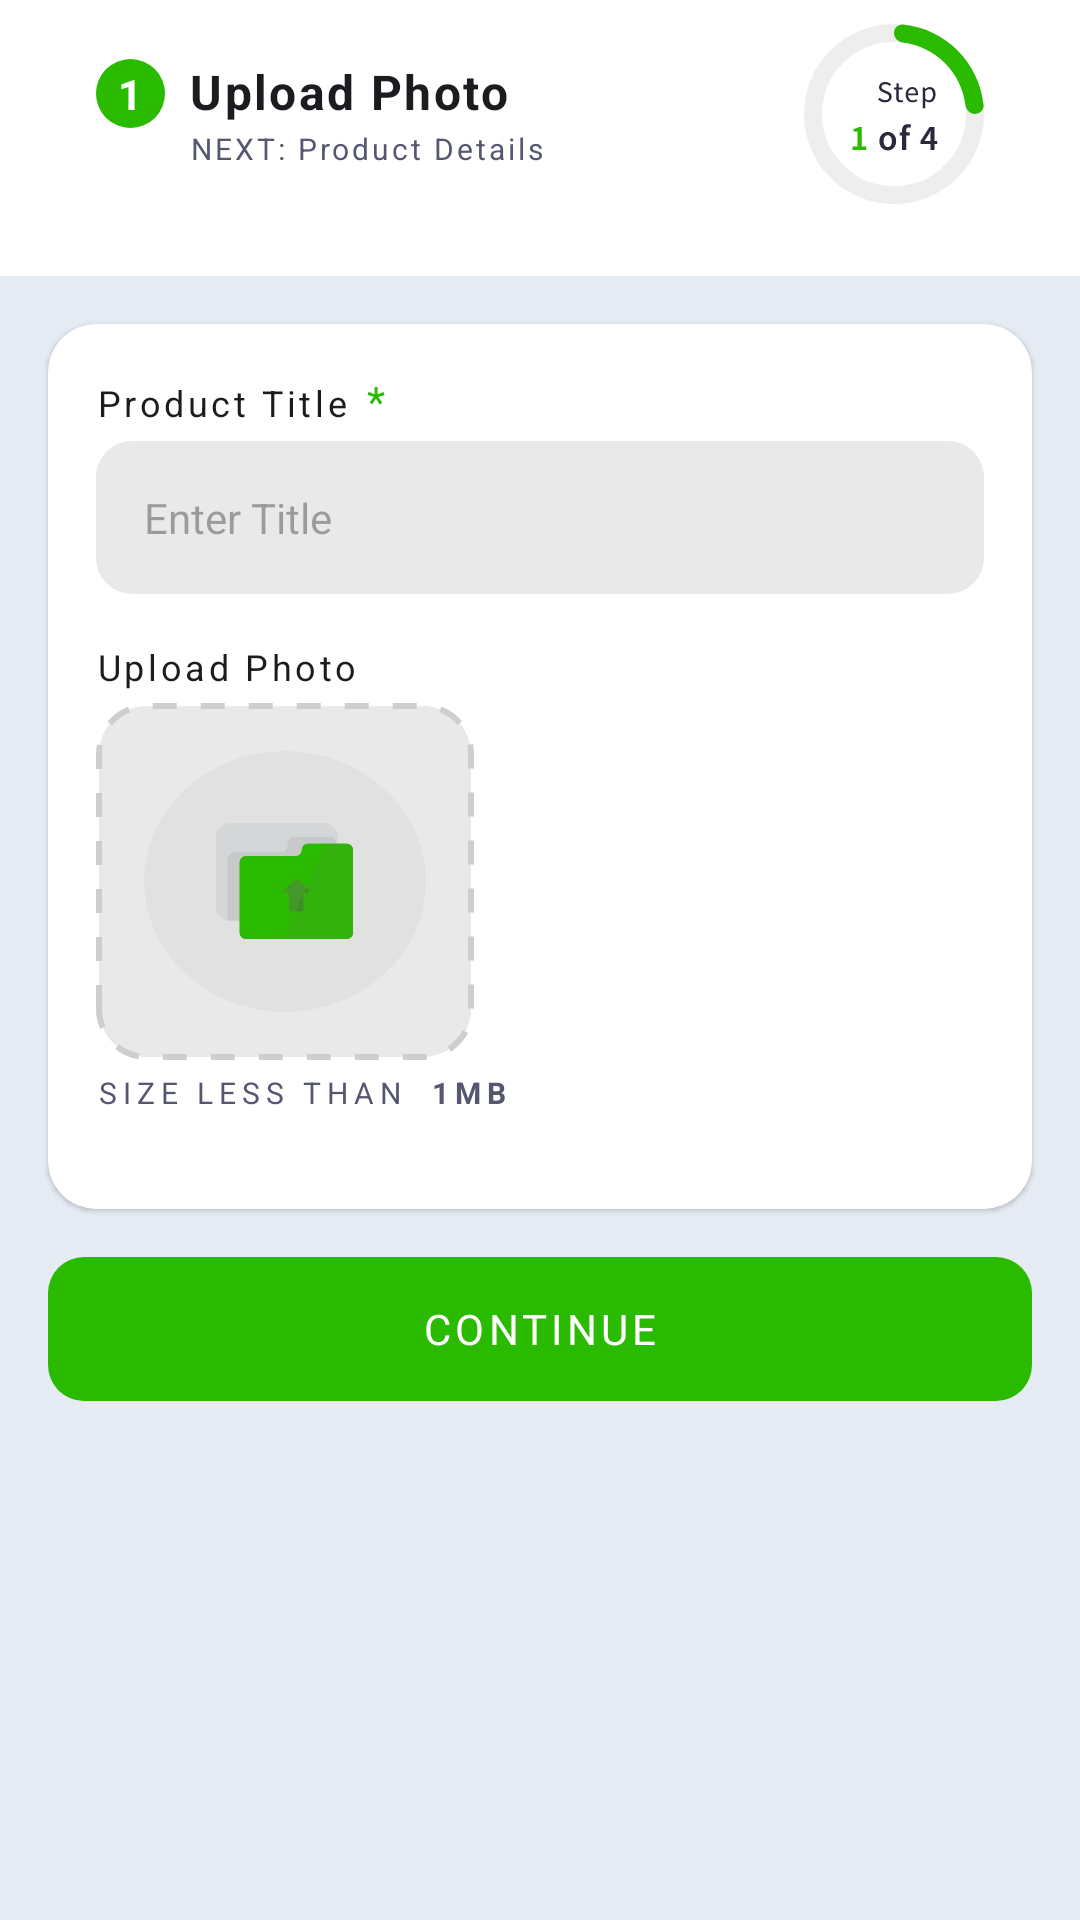

Reconstruct the res/layout file that produces this screen, plus the resources it refers to.
<!-- AndroidManifest.xml: application theme Theme.Try -->
<!-- res/layout/fragment_post_product.xml -->
<?xml version="1.0" encoding="utf-8"?>
<androidx.constraintlayout.widget.ConstraintLayout xmlns:android="http://schemas.android.com/apk/res/android"
    xmlns:tools="http://schemas.android.com/tools"
    style="@style/Widget.Card.Match"
    android:background="#E6ECF4"
    xmlns:app="http://schemas.android.com/apk/res-auto">

    <LinearLayout
        style="@style/Widget.Card.Match"
        android:orientation="vertical"
        app:layout_constraintTop_toTopOf="parent"
        app:layout_constraintStart_toStartOf="parent"
        app:layout_constraintEnd_toEndOf="parent">

        <LinearLayout
            style="@style/Widget.Card.MatchWrap"
            android:paddingHorizontal="32dp"
            android:paddingTop="8dp"
            android:paddingBottom="24dp"
            android:background="@color/white"
            android:gravity="center"
            android:orientation="horizontal">

            <LinearLayout
                style="@style/Widget.Card.Wrap"
                android:orientation="vertical">

                <LinearLayout
                    style="@style/Widget.Card.Wrap"
                    android:orientation="horizontal">

                    <TextView
                        style="@style/Widget.Card.Wrap"
                        android:minHeight="23dp"
                        android:minWidth="23dp"
                        android:background="@drawable/bg_green_circle"
                        android:contentDescription="@string/step_one"
                        android:gravity="center"
                        android:textStyle="bold"
                        android:textColor="@color/white"
                        android:text="@string/one"/>

                    <TextView
                        style="@style/Widget.Card.Wrap"
                        android:layout_marginStart="8dp"
                        android:textStyle="bold"
                        android:textSize="16sp"
                        android:letterSpacing="0.05"
                        android:text="@string/upload_photo"/>

                </LinearLayout>

                <TextView
                    style="@style/Widget.Card.Wrap"
                    android:textSize="10sp"
                    android:layout_marginStart="31dp"
                    android:letterSpacing="0.1"
                    android:textColor="@color/text_dark"
                    android:text="@string/next_step_two"/>
            </LinearLayout>

            <TextView
                style="@style/Widget.Card.Wrap"/>

            <Space style="@style/Widget.Card.layout_weight"/>

            <ImageView
                style="@style/Widget.Card.Wrap"
                android:src="@drawable/ic_step_one"
                android:contentDescription="@string/step_one"/>

        </LinearLayout>

        <androidx.cardview.widget.CardView
            style="@style/Widget.Card.MatchWrap"
            app:cardCornerRadius="16dp"
            android:layout_margin="16dp"
            app:cardBackgroundColor="@color/white">

            <LinearLayout
                style="@style/Widget.Card.MatchWrap"
                android:layout_marginHorizontal="16dp"
                android:layout_marginTop="16dp"
                android:layout_marginBottom="32dp"
                android:orientation="vertical">

                <LinearLayout
                    style="@style/Widget.Card.MatchWrap"
                    android:orientation="vertical">
                    
                    <LinearLayout
                        style="@style/Widget.Card.Wrap"
                        android:minHeight="16dp"
                        android:layout_marginBottom="4dp">

                        <TextView
                            style="@style/Widget.Card.Wrap"
                            android:textSize="12sp"
                            android:textFontWeight="600"
                            android:letterSpacing="0.1"
                            android:text="@string/product_title"/>

                        <TextView
                            style="@style/Widget.Card.Wrap"
                            android:layout_marginStart="6dp"
                            android:textColor="@color/green"
                            android:text="@string/asterisk"/>

                    </LinearLayout>

                    <EditText
                        style="@style/Widget.Card.MatchWrap"
                        android:padding="16dp"
                        android:background="@drawable/bg_post_product_edit_text"
                        android:hint="@string/enter_title"/>

                </LinearLayout>

                <LinearLayout
                    style="@style/Widget.Card.Wrap"
                    android:layout_marginTop="16dp"
                    android:orientation="vertical">

                    <TextView
                        style="@style/Widget.Card.Wrap"
                        android:textSize="12sp"
                        android:textFontWeight="600"
                        android:letterSpacing="0.1"
                        android:layout_marginBottom="4dp"
                        android:text="@string/upload_photo"/>

                    <GridLayout
                        android:id="@+id/addPhotoGrid"
                        style="@style/Widget.Card.Wrap"
                        android:columnCount="2"
                        android:alignmentMode="alignMargins"
                        android:background="@drawable/bg_image_input">

                        <ImageView
                            android:id="@+id/addPhotoLayout"
                            style="@style/Widget.Card.Wrap"
                            android:src="@drawable/ic_upload_photo"
                            android:background="@drawable/bg_upload_image"
                            android:clickable="true"
                            android:focusable="true"
                            android:padding="24dp"
                            android:layout_margin="16dp"
                            />
                    </GridLayout>

                    <LinearLayout
                        style="@style/Widget.Card.Wrap"
                        android:layout_marginTop="4dp"
                        android:orientation="horizontal">

                        <TextView
                            style="@style/Widget.Card.Wrap"
                            android:letterSpacing="0.2"
                            android:textSize="10sp"
                            android:textColor="@color/text_dark"
                            android:text="@string/size_less_than"/>

                        <TextView
                            style="@style/Widget.Card.Wrap"
                            android:layout_marginStart="8dp"
                            android:letterSpacing="0.2"
                            android:textStyle="bold"
                            android:textSize="10sp"
                            android:textColor="@color/text_dark"
                            android:text="@string/one_mb"/>

                        <Space style="@style/Widget.Card.layout_weight"/>

                    </LinearLayout>

                </LinearLayout>

            </LinearLayout>

        </androidx.cardview.widget.CardView>

        <TextView
            style="@style/Widget.Card.MatchWrap"
            android:minHeight="48dp"
            android:layout_marginHorizontal="16dp"
            android:gravity="center"
            android:textSize="14sp"
            android:letterSpacing="0.1"
            android:textColor="@color/white"
            android:background="@drawable/bg_continue_shopping"
            android:text="@string/continue_btn"/>

    </LinearLayout>

</androidx.constraintlayout.widget.ConstraintLayout>
<!-- resources referenced by this layout -->
<resources>
  <color name="green">#2ABB00</color>
  <color name="text_dark">#555770</color>
  <color name="white">#FFFFFFFF</color>
  <!-- drawable bg_continue_shopping (drawable) -->
  <shape xmlns:android="http://schemas.android.com/apk/res/android"
      android:shape="rectangle">
  
      <solid
          android:color="#2ABB00" />
  
      <corners
          android:bottomRightRadius="12dp"
          android:bottomLeftRadius="12dp"
          android:topLeftRadius="12dp"
          android:topRightRadius="12dp"/>
  
  </shape>
  <!-- drawable bg_green_circle (drawable) -->
  <?xml version="1.0" encoding="utf-8"?>
  <shape xmlns:android="http://schemas.android.com/apk/res/android"
      android:shape="oval">
  
      <solid android:color="#2ABB00"/>
  
      <size
          android:width="23dp"
          android:height="23dp"/>
  </shape>
  <!-- drawable bg_image_input (drawable) -->
  <?xml version="1.0" encoding="utf-8"?>
  <shape android:shape="rectangle" xmlns:android="http://schemas.android.com/apk/res/android">
      <solid android:color="#E9E9E9"/>
      <stroke
          android:width="2dp"
          android:color="#CFCDCD"
          android:dashWidth="8dp"
          android:dashGap="8dp"/>
      <corners
          android:radius="16dp"/>
  </shape>
  <!-- drawable bg_post_product_edit_text (drawable) -->
  <shape
      xmlns:android="http://schemas.android.com/apk/res/android"
      android:shape="rectangle">
      <solid
          android:color="#E9E9E9"/>
  
      <corners
          android:bottomRightRadius="12dp"
          android:bottomLeftRadius="12dp"
          android:topLeftRadius="12dp"
          android:topRightRadius="12dp"/>
  </shape>
  <!-- drawable bg_upload_image (drawable) -->
  <?xml version="1.0" encoding="utf-8"?>
  <shape xmlns:android="http://schemas.android.com/apk/res/android"
      android:shape="oval">
  
      <solid android:color="#E2E1E1"/>
  
      <size
          android:width="23dp"
          android:height="23dp"/>
  </shape>
  <!-- drawable ic_step_one: vector/xml drawable (drawable, 5869 chars, omitted) -->
  <!-- drawable ic_upload_photo: vector/xml drawable (drawable, 3460 chars, omitted) -->
  <string name="asterisk">*</string>
  <string name="continue_btn">CONTINUE</string>
  <string name="enter_title">Enter Title</string>
  <string name="next_step_two">NEXT: Product Details</string>
  <string name="one">1</string>
  <string name="one_mb">1MB</string>
  <string name="product_title">Product Title</string>
  <string name="size_less_than">SIZE LESS THAN</string>
  <string name="step_one">Step One</string>
  <string name="upload_photo">Upload Photo</string>
  <style name="Widget.Card.Match">
          <item name="android:layout_width">match_parent</item>
          <item name="android:layout_height">match_parent</item>
      </style>
  <style name="Widget.Card.MatchWrap">
          <item name="android:layout_width">match_parent</item>
          <item name="android:layout_height">wrap_content</item>
      </style>
  <style name="Widget.Card.Wrap">
          <item name="android:layout_width">wrap_content</item>
          <item name="android:layout_height">wrap_content</item>
      </style>
  <style name="Widget.Card.layout_weight">
          <item name="android:layout_weight">1</item>
          <item name="android:layout_width">0dp</item>
          <item name="android:layout_height">wrap_content</item>
      </style>
  <style name="Theme.Try" parent="Base.Theme.Try" />
  <style name="Base.Theme.Try" parent="Theme.Material3.DayNight.NoActionBar">
          
          
      </style>
</resources>
